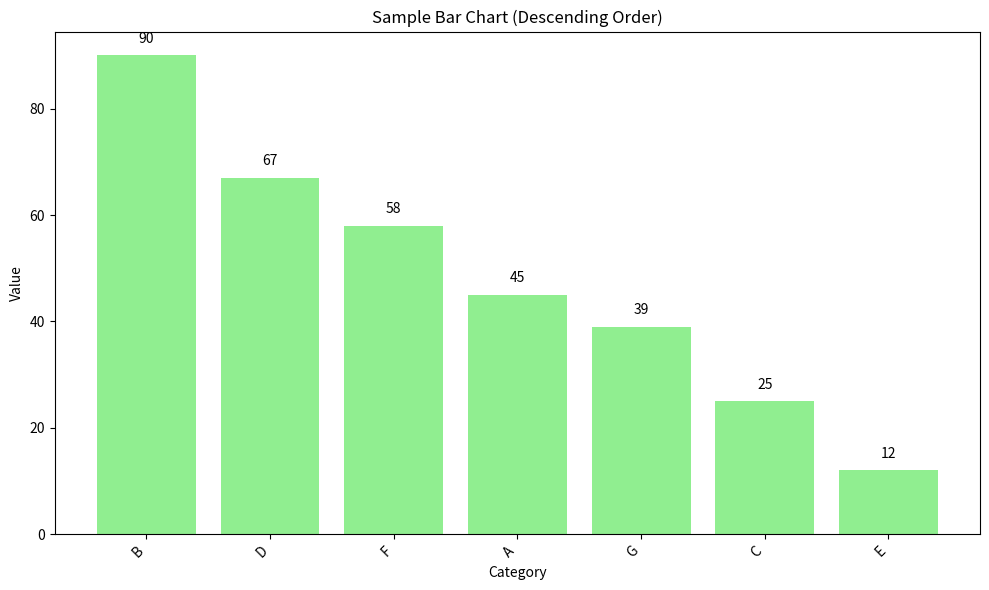

Reproduce this figure in Python.
import pandas as pd
import matplotlib.pyplot as plt
import seaborn as sns

def plot_bar_chart(df, x_col, y_col, title=None, figsize=(10, 6), color='skyblue', 
                  rotation=45, add_labels=True, label_offset=None):
    """
    Plot a bar chart from DataFrame columns in descending order by y values.
    
    Parameters:
    -----------
    df : pandas.DataFrame
        The DataFrame containing the data
    x_col : str
        Column name for x-axis categories
    y_col : str
        Column name for y-axis values
    title : str, optional
        Title for the plot
    figsize : tuple, optional
        Figure size as (width, height)
    color : str, optional
        Bar color
    rotation : int, optional
        X-tick label rotation
    add_labels : bool, optional
        Whether to add value labels on top of bars
    label_offset : float, optional
        Offset for labels above bars (auto-calculated if None)
    
    Returns:
    --------
    fig, ax : matplotlib figure and axes objects
    """
    # Create a copy and sort by the y column in descending order
    plot_df = df[[x_col, y_col]].copy()
    plot_df = plot_df.sort_values(by=y_col, ascending=False)
    
    # Create the plot
    fig, ax = plt.subplots(figsize=figsize)
    bars = ax.bar(plot_df[x_col], plot_df[y_col], color=color)
    
    # Set title and labels
    if title:
        ax.set_title(title)
    ax.set_xlabel(x_col)
    ax.set_ylabel(y_col)
    
    # Set x-tick rotation
    plt.xticks(rotation=rotation, ha='right' if rotation > 0 else 'center')
    
    # Add value labels on top of bars
    if add_labels:
        # Auto-calculate offset if not provided
        if label_offset is None:
            y_max = plot_df[y_col].max()
            label_offset = y_max * 0.02  # 2% of max value
            
        for bar in bars:
            height = bar.get_height()
            ax.text(bar.get_x() + bar.get_width()/2., height + label_offset,
                    f'{height:,.0f}' if height >= 1 else f'{height:.2f}',
                    ha='center', va='bottom')
    
    plt.tight_layout()
    return fig, ax

# Example usage
if __name__ == "__main__":
    # Sample data
    data = {
        'Category': ['A', 'B', 'C', 'D', 'E', 'F', 'G'],
        'Value': [45, 90, 25, 67, 12, 58, 39]
    }
    sample_df = pd.DataFrame(data)
    
    # Plot the data
    fig, ax = plot_bar_chart(
        sample_df, 
        x_col='Category', 
        y_col='Value', 
        title='Sample Bar Chart (Descending Order)',
        color='lightgreen'
    )
    
    # Save the figure
    plt.savefig('sample_bar_chart.png')
    print("Sample bar chart saved as 'sample_bar_chart.png'")
    
    # Show the plot (comment this out if running in a script without display)
    plt.show() 